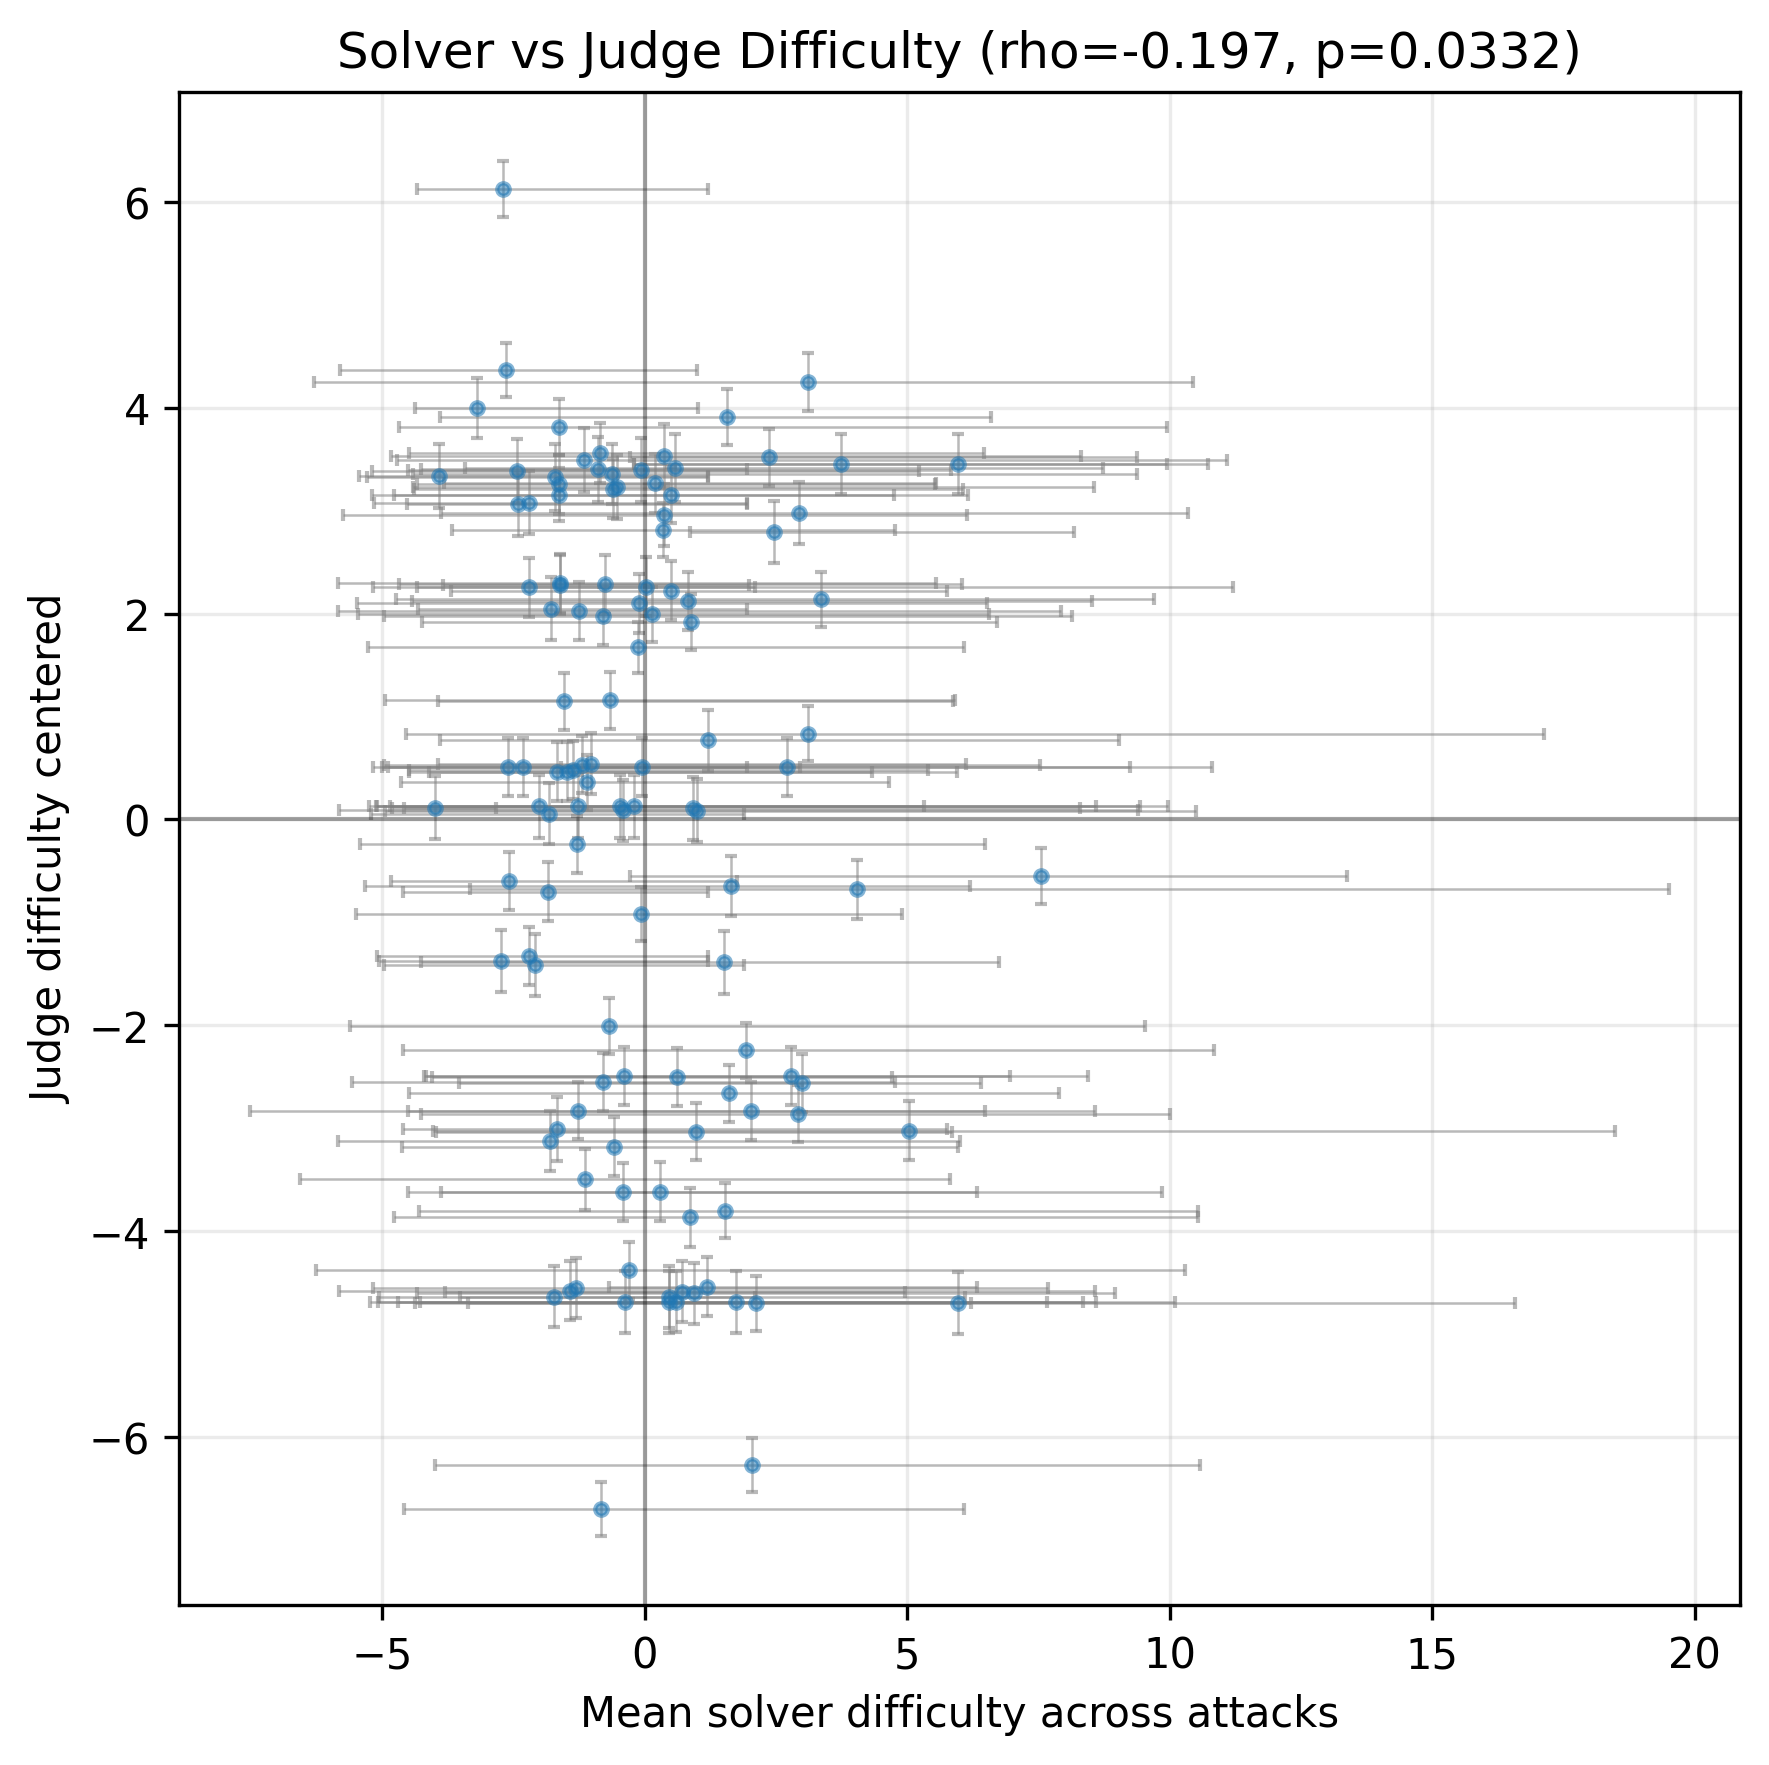

The data file committed next to this chart (first rows):
prompt_id, source, solver_difficulty_mean, solver_difficulty_laplace_se_mean, solver_difficulty_sd_across_attacks, solver_difficulty_min, solver_difficulty_max, solver_difficulty_range_low, solver_difficulty_range_high, judge_difficulty_centered, judge_difficulty_centered_laplace_se
1, MaliciousInstruct, 0.991, 1.704, 5.104, -4.936, 10.5, 5.927, 9.506, 0.08317, 0.3075
7, MaliciousInstruct, -0.3771, 2.179, 5.488, -5.229, 8.356, 4.852, 8.733, -4.688, 0.2991
8, AdvBench, -0.5761, 1.918, 4.652, -4.615, 5.976, 4.039, 6.552, -3.182, 0.286
10, HarmBench, 0.577, 1.231, 4.607, -3.429, 8.725, 4.006, 8.148, 3.416, 0.3295
12, HarmBench, -1.275, 1.935, 3.675, -5.244, 5.318, 3.969, 6.593, 0.1251, 0.3088
13, AdvBench, 0.1447, 2.609, 5.231, -5.46, 6.556, 5.605, 6.411, 1.991, 0.2657
17, AdvBench, 0.494, 1.02, 3.045, -3.688, 5.76, 4.182, 5.266, 2.22, 0.2867
20, AdvBench, -0.05701, 1.839, 4.97, -5.003, 9.243, 4.946, 9.3, 0.5115, 0.2829
21, StrongReject, -0.7574, 1.955, 4.69, -4.676, 6.038, 3.918, 6.795, 2.285, 0.2877
22, StrongReject, -0.6784, 2.444, 5.938, -5.611, 9.535, 4.933, 10.21, -2.009, 0.2731
29, MaliciousInstruct, 4.046, 0.8637, 7.523, -3.333, 19.51, 7.38, 15.46, -0.6791, 0.2871
30, StrongReject, 1.938, 1.977, 6.292, -4.61, 10.85, 6.548, 8.91, -2.244, 0.2672
31, MaliciousInstruct, -0.4072, 2.046, 4.986, -4.5, 6.323, 4.093, 6.73, -3.621, 0.2826
36, AdvBench, -1.715, 1.946, 2.708, -5.284, 1.201, 3.569, 2.917, 3.323, 0.3277
38, AdvBench, -0.09872, 2.007, 3.951, -5.484, 6.526, 5.385, 6.625, 2.097, 0.285
40, AdvBench, -1.634, 1.722, 3.771, -4.332, 5.521, 2.699, 7.155, 3.256, 0.2887
41, AdvBench, -1.201, 2.071, 4.619, -4.972, 7.527, 3.771, 8.728, 0.5299, 0.2778
42, AdvBench, 0.4662, 0.8011, 1.947, -3.52, 2.099, 3.987, 1.633, -4.642, 0.2987
43, AdvBench, -2.637, 1.448, 2.468, -5.802, 1.006, 3.165, 3.644, 4.37, 0.2625
49, MaliciousInstruct, -1.604, 1.355, 2.528, -3.841, 1.987, 2.237, 3.591, 2.281, 0.2877
56, MaliciousInstruct, 1.532, 1.743, 5.788, -4.299, 10.55, 5.831, 9.015, -3.801, 0.2641
62, AdvBench, -0.4641, 1.939, 5.044, -5.092, 9.431, 4.628, 9.895, 0.1261, 0.3088
63, AdvBench, 5.968, 1.658, 6.727, -3.358, 16.57, 9.326, 10.61, -4.697, 0.2992
70, HarmBench, 2.024, 1.18, 5.417, -7.512, 8.57, 9.536, 6.545, -2.832, 0.2794
72, StrongReject, -1.672, 1.632, 3.112, -4.49, 4.34, 2.818, 6.012, 0.4643, 0.2856
74, AdvBench, -1.099, 1.842, 3.849, -4.636, 4.66, 3.537, 5.759, 0.3595, 0.2656
76, AdvBench, -1.786, 1.536, 2.71, -4.313, 1.947, 2.527, 3.733, 2.048, 0.3023
78, AdvBench, -2.086, 1.716, 2.585, -4.956, 1.894, 2.871, 3.979, -1.416, 0.3032
85, MaliciousInstruct, -0.6682, 2.155, 4.735, -4.95, 5.912, 4.282, 6.58, 1.157, 0.2776
86, AdvBench, -1.141, 3.088, 4.246, -6.559, 5.818, 5.419, 6.958, -3.498, 0.2943
87, HarmBench, 5.028, 1.481, 7.48, -4.031, 18.49, 9.059, 13.46, -3.026, 0.2861
90, StrongReject, 0.5098, 1.832, 4.708, -4.773, 6.168, 5.283, 5.658, 3.149, 0.2712
94, AdvBench, 2.916, 1.481, 5.297, -4.261, 10.01, 7.177, 7.098, -2.861, 0.2757
95, StrongReject, 0.8745, 1.402, 4.017, -4.231, 6.715, 5.105, 5.84, 1.918, 0.2716
96, AdvBench, -1.306, 1.951, 4.405, -5.177, 7.677, 3.871, 8.984, -4.555, 0.2929
100, StrongReject, 0.4728, 1.561, 4.455, -4.696, 8.592, 5.169, 8.119, -4.688, 0.2991
108, AdvBench, -0.07294, 1.348, 3.406, -4.509, 5.835, 4.436, 5.908, 3.394, 0.3117
111, StrongReject, 2.378, 0.8155, 3.19, -0.2836, 9.371, 2.662, 6.993, 3.518, 0.2763
112, AdvBench, -3.988, 2.342, 0.8399, -4.82, -2.835, 0.8315, 1.153, 0.1146, 0.3086
115, AdvBench, 1.652, 1.804, 3.876, -5.33, 6.189, 6.982, 4.537, -0.6467, 0.2879
118, HarmBench, -0.419, 2.928, 6.09, -5.821, 9.399, 5.402, 9.818, 0.08856, 0.2967
119, StrongReject, -1.67, 1.776, 3.614, -4.599, 5.762, 2.929, 7.432, -3.009, 0.3067
124, AdvBench, -0.6214, 1.678, 4.855, -4.412, 9.37, 3.791, 9.992, 3.358, 0.2896
129, StrongReject, 0.7034, 1.295, 4.078, -3.804, 4.962, 4.507, 4.258, -4.588, 0.298
130, HarmBench, 0.3711, 1.879, 5.111, -4.826, 8.319, 5.197, 7.948, 3.529, 0.3141
132, MaliciousInstruct, 3.002, 1.323, 3.812, -3.532, 6.4, 6.533, 3.398, -2.563, 0.2828
134, AdvBench, 2.784, 1.652, 5.515, -4.192, 8.45, 6.975, 5.667, -2.495, 0.2824
135, StrongReject, -0.4015, 1.446, 4.352, -4.156, 6.959, 3.755, 7.361, -2.498, 0.2812
139, StrongReject, -2.211, 1.496, 2.319, -4.327, 2.098, 2.117, 4.309, 2.257, 0.2873
140, AdvBench, 2.466, 0.6225, 2.586, 0.858, 8.17, 1.608, 5.705, 2.794, 0.2989
141, StrongReject, -0.8362, 1.588, 3.681, -4.588, 6.08, 3.752, 6.917, -6.702, 0.2646
152, AdvBench, 0.8661, 2.148, 6.387, -4.768, 10.53, 5.634, 9.664, -3.867, 0.2842
153, MaliciousInstruct, 1.515, 1.884, 5.253, -4.259, 6.747, 5.774, 5.232, -1.388, 0.3051
155, StrongReject, 0.0225, 2.094, 5.614, -5.177, 11.21, 5.2, 11.19, 2.261, 0.2874
156, StrongReject, 0.3781, 2.401, 5.207, -5.751, 6.133, 6.129, 5.754, 2.954, 0.2997
160, JailbreakBench, 7.543, 1.051, 5.145, -0.2802, 13.37, 7.823, 5.83, -0.5527, 0.2701
161, HarmBench, 3.107, 1.952, 8.592, -4.546, 17.14, 7.653, 14.03, 0.8336, 0.2663
164, AdvBench, -1.269, 1.971, 4.786, -4.497, 6.479, 3.228, 7.748, -2.83, 0.2794
167, StrongReject, -0.2054, 2.234, 5.66, -5.118, 8.596, 4.913, 8.802, 0.1248, 0.3091
168, AdvBench, -2.197, 1.904, 2.608, -5.145, 1.945, 2.949, 4.142, 3.077, 0.308
... 57 more rows
